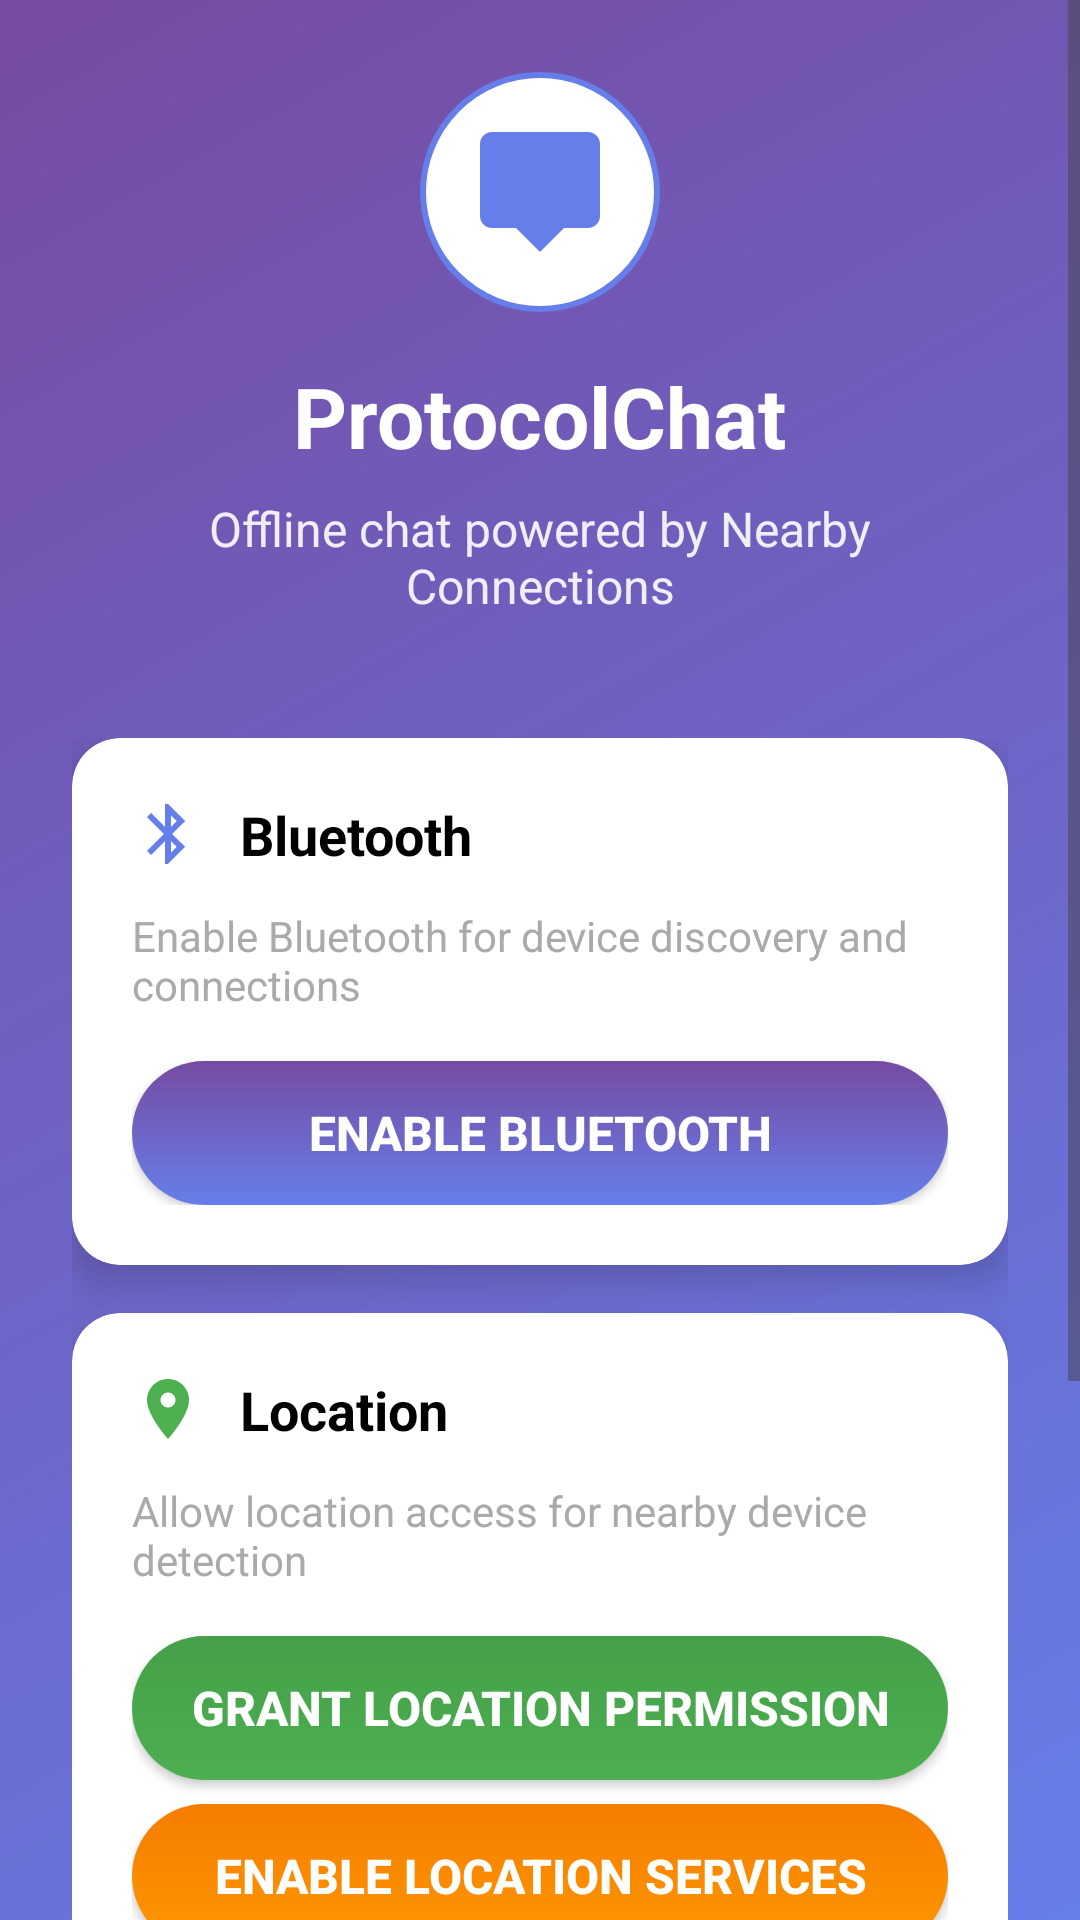

Here is an Android app screen rendered from its layout file. Give the layout XML and the strings, colors and styles it references.
<!-- AndroidManifest.xml: activity theme Theme.NativeNoNetApp.NoActionBar -->
<!-- res/layout/activity_main.xml -->
<?xml version="1.0" encoding="utf-8"?>
<ScrollView xmlns:android="http://schemas.android.com/apk/res/android"
    xmlns:app="http://schemas.android.com/apk/res-auto"
    android:layout_width="match_parent"
    android:layout_height="match_parent"
    android:background="@drawable/gradient_background"
    android:fitsSystemWindows="true">

    <LinearLayout
        android:layout_width="match_parent"
        android:layout_height="wrap_content"
        android:orientation="vertical"
        android:padding="24dp"
        android:gravity="center">

        
        <LinearLayout
            android:layout_width="match_parent"
            android:layout_height="wrap_content"
            android:orientation="vertical"
            android:gravity="center"
            android:layout_marginBottom="40dp">

            
            <ImageView
                android:layout_width="80dp"
                android:layout_height="80dp"
                android:src="@drawable/ic_chat_bubble"
                android:layout_marginBottom="16dp"
                android:background="@drawable/icon_background"
                android:padding="16dp" />

            <TextView
                android:layout_width="wrap_content"
                android:layout_height="wrap_content"
                android:text="ProtocolChat"
                android:textSize="28sp"
                android:textStyle="bold"
                android:textColor="@android:color/white"
                android:layout_marginBottom="8dp" />

            <TextView
                android:layout_width="wrap_content"
                android:layout_height="wrap_content"
                android:text="Offline chat powered by Nearby Connections"
                android:textSize="16sp"
                android:textColor="@android:color/white"
                android:alpha="0.9"
                android:gravity="center" />

        </LinearLayout>

        
        <LinearLayout
            android:layout_width="match_parent"
            android:layout_height="wrap_content"
            android:orientation="vertical"
            android:layout_marginBottom="32dp">

            
            <androidx.cardview.widget.CardView
                android:layout_width="match_parent"
                android:layout_height="wrap_content"
                android:layout_marginBottom="16dp"
                app:cardCornerRadius="16dp"
                app:cardElevation="8dp"
                app:cardBackgroundColor="@android:color/white">

                <LinearLayout
                    android:layout_width="match_parent"
                    android:layout_height="wrap_content"
                    android:orientation="vertical"
                    android:padding="20dp">

                    <LinearLayout
                        android:layout_width="match_parent"
                        android:layout_height="wrap_content"
                        android:orientation="horizontal"
                        android:gravity="center_vertical"
                        android:layout_marginBottom="12dp">

                        <ImageView
                            android:layout_width="24dp"
                            android:layout_height="24dp"
                            android:src="@drawable/ic_bluetooth"
                            android:layout_marginEnd="12dp" />

                        <TextView
                            android:layout_width="0dp"
                            android:layout_height="wrap_content"
                            android:layout_weight="1"
                            android:text="Bluetooth"
                            android:textSize="18sp"
                            android:textStyle="bold"
                            android:textColor="@android:color/black" />

                        <ImageView
                            android:id="@+id/ivBluetoothStatus"
                            android:layout_width="20dp"
                            android:layout_height="20dp"
                            android:src="@drawable/ic_check_circle"
                            android:visibility="gone" />

                    </LinearLayout>

                    <TextView
                        android:layout_width="match_parent"
                        android:layout_height="wrap_content"
                        android:text="Enable Bluetooth for device discovery and connections"
                        android:textSize="14sp"
                        android:textColor="@android:color/darker_gray"
                        android:layout_marginBottom="16dp" />

                    <Button
                        android:id="@+id/btnShowBluetoothDialog"
                        android:layout_width="match_parent"
                        android:layout_height="48dp"
                        android:text="Enable Bluetooth"
                        android:textSize="16sp"
                        android:textStyle="bold"
                        android:background="@drawable/button_primary"
                        android:textColor="@android:color/white" />

                </LinearLayout>

            </androidx.cardview.widget.CardView>

            
            <androidx.cardview.widget.CardView
                android:layout_width="match_parent"
                android:layout_height="wrap_content"
                android:layout_marginBottom="16dp"
                app:cardCornerRadius="16dp"
                app:cardElevation="8dp"
                app:cardBackgroundColor="@android:color/white">

                <LinearLayout
                    android:layout_width="match_parent"
                    android:layout_height="wrap_content"
                    android:orientation="vertical"
                    android:padding="20dp">

                    <LinearLayout
                        android:layout_width="match_parent"
                        android:layout_height="wrap_content"
                        android:orientation="horizontal"
                        android:gravity="center_vertical"
                        android:layout_marginBottom="12dp">

                        <ImageView
                            android:layout_width="24dp"
                            android:layout_height="24dp"
                            android:src="@drawable/ic_location"
                            android:layout_marginEnd="12dp" />

                        <TextView
                            android:layout_width="0dp"
                            android:layout_height="wrap_content"
                            android:layout_weight="1"
                            android:text="Location"
                            android:textSize="18sp"
                            android:textStyle="bold"
                            android:textColor="@android:color/black" />

                        <ImageView
                            android:id="@+id/ivLocationStatus"
                            android:layout_width="20dp"
                            android:layout_height="20dp"
                            android:src="@drawable/ic_check_circle"
                            android:visibility="gone" />

                    </LinearLayout>

                    <TextView
                        android:layout_width="match_parent"
                        android:layout_height="wrap_content"
                        android:text="Allow location access for nearby device detection"
                        android:textSize="14sp"
                        android:textColor="@android:color/darker_gray"
                        android:layout_marginBottom="16dp" />

                    <Button
                        android:id="@+id/btnRequestLocation"
                        android:layout_width="match_parent"
                        android:layout_height="48dp"
                        android:text="Grant Location Permission"
                        android:textSize="16sp"
                        android:textStyle="bold"
                        android:background="@drawable/button_secondary"
                        android:textColor="@android:color/white"
                        android:layout_marginBottom="8dp" />

                    <Button
                        android:id="@+id/btnShowLocationDialog"
                        android:layout_width="match_parent"
                        android:layout_height="48dp"
                        android:text="Enable Location Services"
                        android:textSize="16sp"
                        android:textStyle="bold"
                        android:background="@drawable/button_tertiary"
                        android:textColor="@android:color/white" />

                </LinearLayout>

            </androidx.cardview.widget.CardView>

        </LinearLayout>

        
        <androidx.cardview.widget.CardView
            android:id="@+id/cardStatus"
            android:layout_width="match_parent"
            android:layout_height="wrap_content"
            android:layout_marginBottom="24dp"
            app:cardCornerRadius="16dp"
            app:cardElevation="8dp"
            app:cardBackgroundColor="@android:color/white">

            <LinearLayout
                android:layout_width="match_parent"
                android:layout_height="wrap_content"
                android:orientation="vertical"
                android:padding="20dp"
                android:gravity="center">

                <ImageView
                    android:id="@+id/ivStatusIcon"
                    android:layout_width="32dp"
                    android:layout_height="32dp"
                    android:src="@drawable/ic_info"
                    android:layout_marginBottom="8dp" />

                <TextView
                    android:id="@+id/tvStatus"
                    android:layout_width="wrap_content"
                    android:layout_height="wrap_content"
                    android:text="Grant permissions to start chatting"
                    android:textSize="16sp"
                    android:textStyle="bold"
                    android:textColor="@android:color/black"
                    android:gravity="center" />

                <TextView
                    android:id="@+id/tvStatusSubtitle"
                    android:layout_width="wrap_content"
                    android:layout_height="wrap_content"
                    android:text="All permissions required for offline chat"
                    android:textSize="14sp"
                    android:textColor="@android:color/darker_gray"
                    android:layout_marginTop="4dp"
                    android:gravity="center" />

            </LinearLayout>

        </androidx.cardview.widget.CardView>


    </LinearLayout>

</ScrollView>
<!-- resources referenced by this layout -->
<resources>
  <!-- drawable button_primary (drawable) -->
  <?xml version="1.0" encoding="utf-8"?>
  <selector xmlns:android="http://schemas.android.com/apk/res/android">
      <item android:state_enabled="true">
          <shape>
              <gradient
                  android:startColor="#667eea"
                  android:endColor="#764ba2"
                  android:angle="90" />
              <corners android:radius="24dp" />
          </shape>
      </item>
      <item android:state_enabled="false">
          <shape>
              <solid android:color="#CCCCCC" />
              <corners android:radius="24dp" />
          </shape>
      </item>
  </selector>
  <!-- drawable gradient_background (drawable) -->
  <?xml version="1.0" encoding="utf-8"?>
  <shape xmlns:android="http://schemas.android.com/apk/res/android">
      <gradient
          android:startColor="#667eea"
          android:endColor="#764ba2"
          android:angle="135"
          android:type="linear" />
  </shape>
  <!-- drawable ic_bluetooth (drawable) -->
  <?xml version="1.0" encoding="utf-8"?>
  <vector xmlns:android="http://schemas.android.com/apk/res/android"
      android:width="24dp"
      android:height="24dp"
      android:viewportWidth="24"
      android:viewportHeight="24">
      <path
          android:fillColor="#667eea"
          android:pathData="M17.71,7.71L12,2h-1v7.59L6.41,5 5,6.41 10.59,12 5,17.59 6.41,19 11,14.41V22h1l5.71,-5.71 -4.3,-4.29 4.3,-4.29zM13,5.83l1.88,1.88L13,9.59V5.83zM14.88,16.29L13,18.17v-3.76l1.88,1.88z"/>
  </vector>
  <!-- drawable ic_chat_bubble (drawable) -->
  <?xml version="1.0" encoding="utf-8"?>
  <vector xmlns:android="http://schemas.android.com/apk/res/android"
      android:width="24dp"
      android:height="24dp"
      android:viewportWidth="24"
      android:viewportHeight="24">
      <path
          android:fillColor="#667eea"
          android:pathData="M20,2H4C2.9,2 2,2.9 2,4v12c0,1.1 0.9,2 2,2h4l4,4 4,-4h4c1.1,0 2,-0.9 2,-2V4C22,2.9 21.1,2 20,2z"/>
  </vector>
  <!-- drawable ic_location (drawable) -->
  <?xml version="1.0" encoding="utf-8"?>
  <vector xmlns:android="http://schemas.android.com/apk/res/android"
      android:width="24dp"
      android:height="24dp"
      android:viewportWidth="24"
      android:viewportHeight="24">
      <path
          android:fillColor="#4CAF50"
          android:pathData="M12,2C8.13,2 5,5.13 5,9c0,5.25 7,13 7,13s7,-7.75 7,-13c0,-3.87 -3.13,-7 -7,-7zM12,11.5c-1.38,0 -2.5,-1.12 -2.5,-2.5s1.12,-2.5 2.5,-2.5 2.5,1.12 2.5,2.5 -1.12,2.5 -2.5,2.5z"/>
  </vector>
  <!-- drawable icon_background (drawable) -->
  <?xml version="1.0" encoding="utf-8"?>
  <shape xmlns:android="http://schemas.android.com/apk/res/android"
      android:shape="oval">
      <solid android:color="#FFFFFF" />
      <stroke
          android:width="2dp"
          android:color="#667eea" />
  </shape>
  <style name="Theme.NativeNoNetApp.NoActionBar" parent="Theme.NativeNoNetApp">
          <item name="windowActionBar">false</item>
          <item name="windowNoTitle">true</item>
          <item name="android:statusBarColor">@color/transparent</item>
          <item name="android:windowTranslucentStatus">true</item>
          <item name="android:fitsSystemWindows">true</item>
      </style>
  <style name="Theme.NativeNoNetApp" parent="Theme.Material3.DayNight">
          
          <item name="colorPrimary">@color/purple_500</item>
          <item name="colorPrimaryVariant">@color/purple_700</item>
          <item name="colorOnPrimary">@color/white</item>
          
          <item name="colorSecondary">@color/teal_200</item>
          <item name="colorSecondaryVariant">@color/teal_700</item>
          <item name="colorOnSecondary">@color/black</item>
          
          <item name="android:statusBarColor">@color/purple_500</item>
          
      </style>
  <color name="transparent">#00000000</color>
  <color name="purple_500">#FF667eea</color>
  <color name="purple_700">#FF764ba2</color>
  <color name="white">#FFFFFFFF</color>
  <color name="teal_200">#FF03DAC5</color>
  <color name="teal_700">#FF018786</color>
  <color name="black">#FF000000</color>
</resources>
